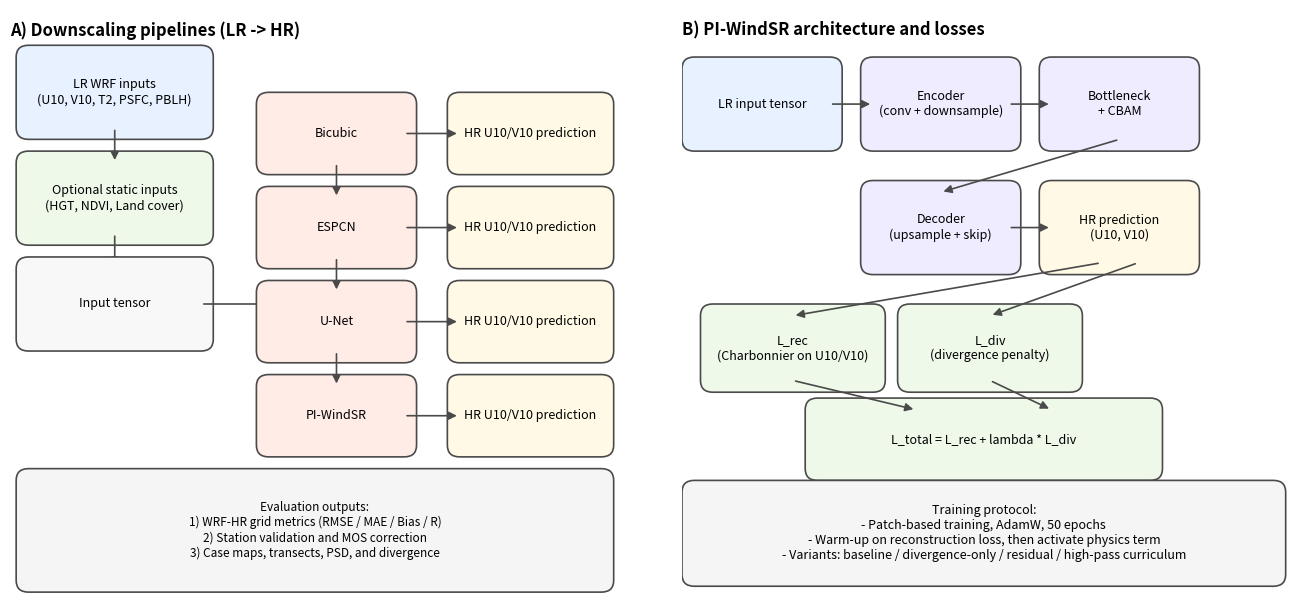

Recreate this plot in Python.
from pathlib import Path

import matplotlib
matplotlib.use("Agg")
import matplotlib.pyplot as plt
from matplotlib.patches import FancyBboxPatch, FancyArrowPatch


def _box(ax, x, y, w, h, text, fc="#f4f6f8", ec="#4a4a4a", fs=9, lw=1.2):
    patch = FancyBboxPatch(
        (x, y),
        w,
        h,
        boxstyle="round,pad=0.02,rounding_size=0.02",
        facecolor=fc,
        edgecolor=ec,
        linewidth=lw,
    )
    ax.add_patch(patch)
    ax.text(x + w / 2, y + h / 2, text, ha="center", va="center", fontsize=fs)
    return patch


def _arrow(ax, x0, y0, x1, y1, lw=1.2):
    arrow = FancyArrowPatch(
        (x0, y0),
        (x1, y1),
        arrowstyle="-|>",
        mutation_scale=12,
        linewidth=lw,
        color="#4a4a4a",
    )
    ax.add_patch(arrow)


def make_figure(out_path: Path):
    fig = plt.figure(figsize=(14, 7), dpi=180)

    # ===== Left panel: four methods overview =====
    ax1 = fig.add_axes([0.04, 0.08, 0.44, 0.84])
    ax1.set_xlim(0, 1)
    ax1.set_ylim(0, 1)
    ax1.axis("off")
    ax1.text(0.0, 0.98, "A) Downscaling pipelines (LR -> HR)", fontsize=12, weight="bold", va="top")

    _box(ax1, 0.03, 0.80, 0.28, 0.12, "LR WRF inputs\n(U10, V10, T2, PSFC, PBLH)", fc="#e8f1ff")
    _box(ax1, 0.03, 0.62, 0.28, 0.12, "Optional static inputs\n(HGT, NDVI, Land cover)", fc="#eef9ea")
    _arrow(ax1, 0.17, 0.80, 0.17, 0.74)
    _arrow(ax1, 0.17, 0.62, 0.17, 0.56)

    _box(ax1, 0.03, 0.44, 0.28, 0.12, "Input tensor", fc="#f8f8f8")
    _arrow(ax1, 0.31, 0.50, 0.42, 0.50)

    _box(ax1, 0.42, 0.74, 0.22, 0.10, "Bicubic", fc="#ffece6")
    _box(ax1, 0.42, 0.58, 0.22, 0.10, "ESPCN", fc="#ffece6")
    _box(ax1, 0.42, 0.42, 0.22, 0.10, "U-Net", fc="#ffece6")
    _box(ax1, 0.42, 0.26, 0.22, 0.10, "PI-WindSR", fc="#ffece6")

    _arrow(ax1, 0.53, 0.74, 0.53, 0.68)
    _arrow(ax1, 0.53, 0.58, 0.53, 0.52)
    _arrow(ax1, 0.53, 0.42, 0.53, 0.36)

    _box(ax1, 0.73, 0.74, 0.23, 0.10, "HR U10/V10 prediction", fc="#fff9e6")
    _box(ax1, 0.73, 0.58, 0.23, 0.10, "HR U10/V10 prediction", fc="#fff9e6")
    _box(ax1, 0.73, 0.42, 0.23, 0.10, "HR U10/V10 prediction", fc="#fff9e6")
    _box(ax1, 0.73, 0.26, 0.23, 0.10, "HR U10/V10 prediction", fc="#fff9e6")

    _arrow(ax1, 0.64, 0.79, 0.73, 0.79)
    _arrow(ax1, 0.64, 0.63, 0.73, 0.63)
    _arrow(ax1, 0.64, 0.47, 0.73, 0.47)
    _arrow(ax1, 0.64, 0.31, 0.73, 0.31)

    _box(
        ax1,
        0.03,
        0.03,
        0.93,
        0.17,
        "Evaluation outputs:\n"
        "1) WRF-HR grid metrics (RMSE / MAE / Bias / R)\n"
        "2) Station validation and MOS correction\n"
        "3) Case maps, transects, PSD, and divergence",
        fc="#f5f5f5",
        fs=8.5,
    )

    # ===== Right panel: PI-WindSR training details =====
    ax2 = fig.add_axes([0.52, 0.08, 0.44, 0.84])
    ax2.set_xlim(0, 1)
    ax2.set_ylim(0, 1)
    ax2.axis("off")
    ax2.text(0.0, 0.98, "B) PI-WindSR architecture and losses", fontsize=12, weight="bold", va="top")

    _box(ax2, 0.02, 0.78, 0.22, 0.12, "LR input tensor", fc="#e8f1ff")
    _box(ax2, 0.31, 0.78, 0.22, 0.12, "Encoder\n(conv + downsample)", fc="#f0ecff")
    _box(ax2, 0.60, 0.78, 0.22, 0.12, "Bottleneck\n+ CBAM", fc="#f0ecff")
    _box(ax2, 0.31, 0.57, 0.22, 0.12, "Decoder\n(upsample + skip)", fc="#f0ecff")
    _box(ax2, 0.60, 0.57, 0.22, 0.12, "HR prediction\n(U10, V10)", fc="#fff9e6")

    _arrow(ax2, 0.24, 0.84, 0.31, 0.84)
    _arrow(ax2, 0.53, 0.84, 0.60, 0.84)
    _arrow(ax2, 0.71, 0.78, 0.42, 0.69)
    _arrow(ax2, 0.53, 0.63, 0.60, 0.63)

    _box(ax2, 0.05, 0.37, 0.26, 0.11, "L_rec\n(Charbonnier on U10/V10)", fc="#eef9ea")
    _box(ax2, 0.37, 0.37, 0.26, 0.11, "L_div\n(divergence penalty)", fc="#eef9ea")
    _box(ax2, 0.22, 0.22, 0.54, 0.10, "L_total = L_rec + lambda * L_div", fc="#eef9ea")

    # Route arrows around text to avoid overlap
    _arrow(ax2, 0.68, 0.57, 0.18, 0.48)
    _arrow(ax2, 0.74, 0.57, 0.50, 0.48)
    _arrow(ax2, 0.18, 0.37, 0.38, 0.32)
    _arrow(ax2, 0.50, 0.37, 0.60, 0.32)

    _box(ax2, 0.02, 0.04, 0.94, 0.14,
         "Training protocol:\n"
         "- Patch-based training, AdamW, 50 epochs\n"
         "- Warm-up on reconstruction loss, then activate physics term\n"
         "- Variants: baseline / divergence-only / residual / high-pass curriculum",
         fc="#f5f5f5", fs=9)
    # No figure number in-panel; numbering is handled by manuscript.
    out_path.parent.mkdir(parents=True, exist_ok=True)
    fig.savefig(out_path, bbox_inches="tight")
    plt.close(fig)


def main():
    out_path = Path("processed_data/summary/paper_figs_cn/图2_模型结构示意/figure2_model_schematic.png")
    make_figure(out_path)
    print(f"Saved: {out_path}")


if __name__ == "__main__":
    main()
